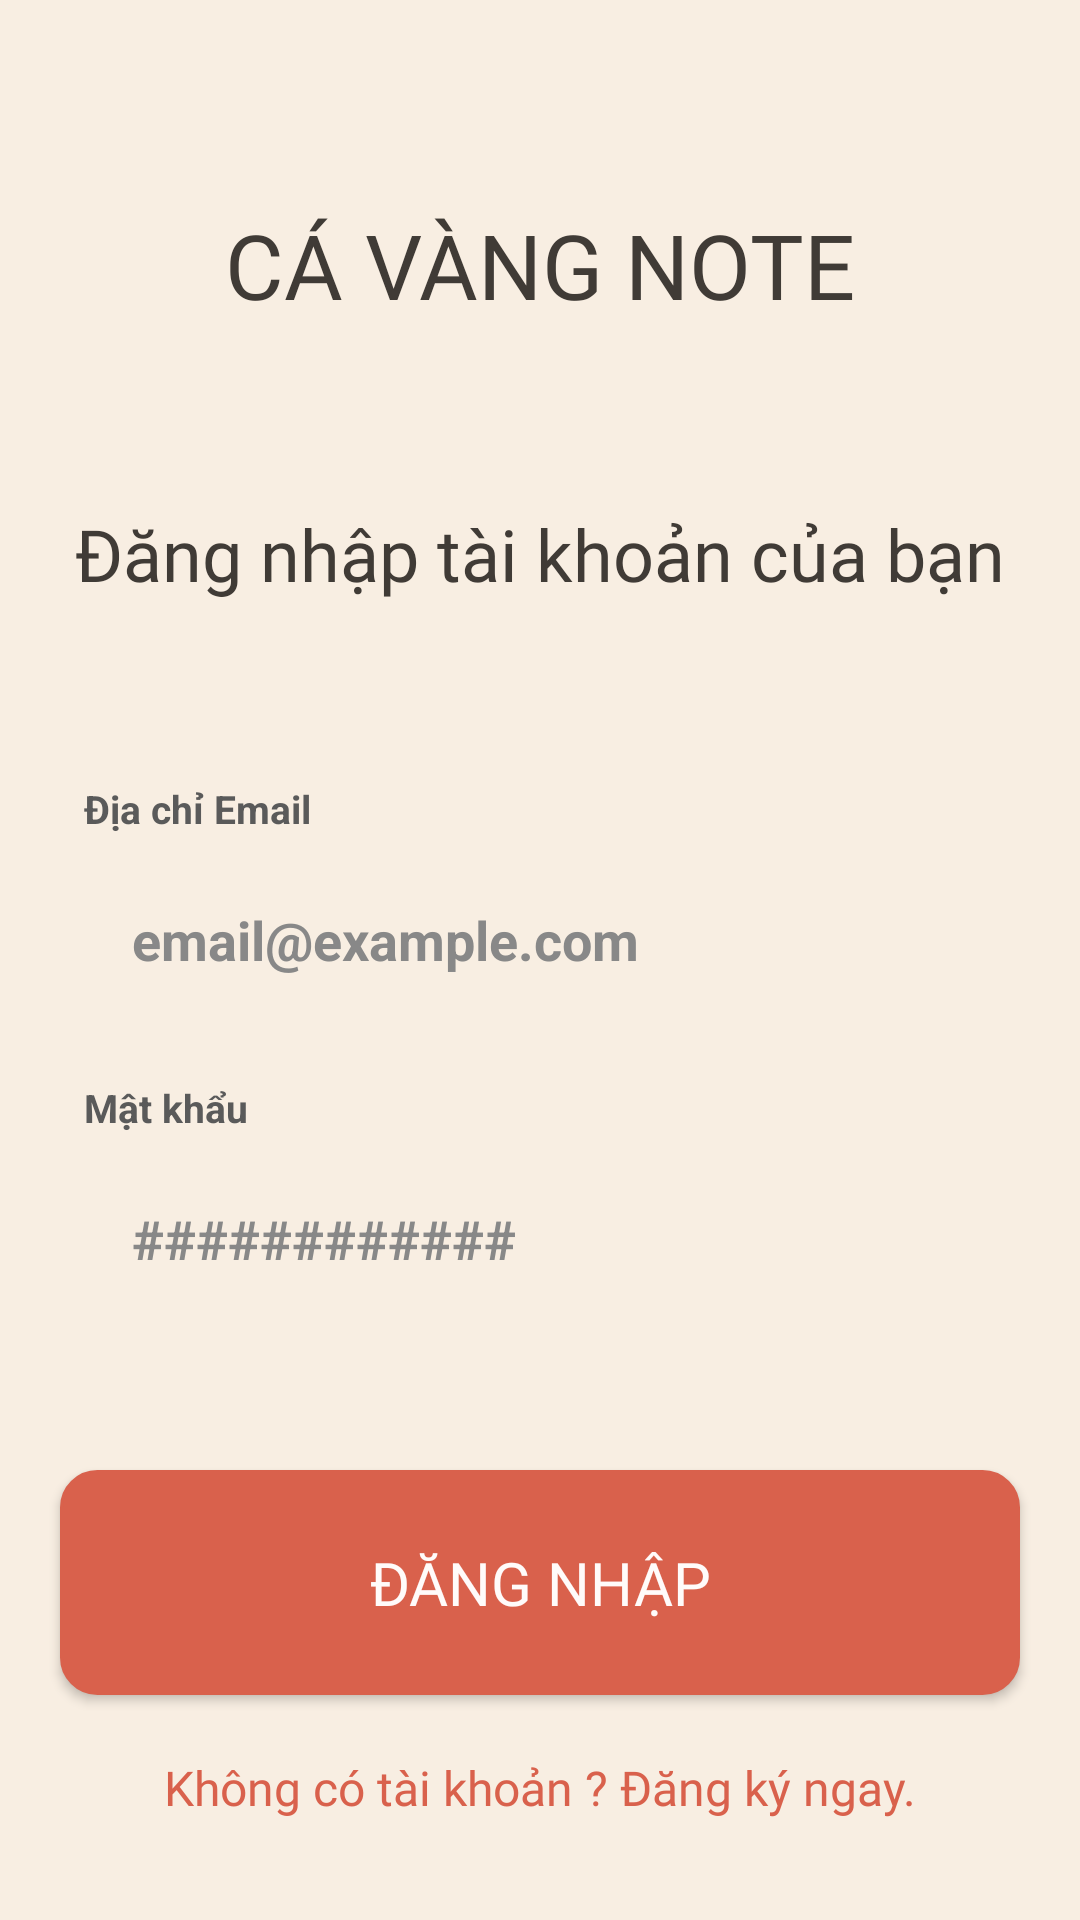

Android layout source for this screen:
<!-- AndroidManifest.xml: application theme Theme.NoteTakingMobileApp -->
<!-- res/layout/activity_login.xml -->
<?xml version="1.0" encoding="utf-8"?>
<androidx.constraintlayout.widget.ConstraintLayout xmlns:android="http://schemas.android.com/apk/res/android"
    xmlns:app="http://schemas.android.com/apk/res-auto"
    xmlns:tools="http://schemas.android.com/tools"
    android:id="@+id/main"
    android:layout_width="match_parent"
    android:layout_height="match_parent"
    tools:context=".Activities.Login"
    android:background="@color/background">

    <TextView
        android:id="@+id/tv_notely"
        android:layout_width="wrap_content"
        android:layout_height="wrap_content"
        android:layout_marginTop="68dp"
        android:fontFamily="@font/nunito_extrabold"
        android:text="CÁ VÀNG NOTE"
        android:textColor="@color/text_bold"
        android:textSize="30sp"
        app:layout_constraintEnd_toEndOf="parent"
        app:layout_constraintStart_toStartOf="parent"
        app:layout_constraintTop_toTopOf="parent">
    </TextView>

    <TextView
        android:id="@+id/tv_login"
        android:layout_width="wrap_content"
        android:layout_height="wrap_content"
        android:text="Đăng nhập tài khoản của bạn"
        android:fontFamily="@font/nunito_bold"
        android:textSize="24sp"
        android:textColor="@color/text_bold"
        android:layout_marginTop="60dp"
        app:layout_constraintEnd_toEndOf="parent"
        app:layout_constraintTop_toBottomOf="@id/tv_notely"
        app:layout_constraintStart_toStartOf="parent">
    </TextView>

    <LinearLayout
        android:id="@+id/ll_email"
        android:layout_width="match_parent"
        android:layout_height="wrap_content"
        android:orientation="vertical"
        android:layout_marginTop="60dp"
        android:layout_marginHorizontal="28dp"
        app:layout_constraintTop_toBottomOf="@id/tv_login"
        app:layout_constraintStart_toStartOf="parent">

        <TextView
            android:layout_width="wrap_content"
            android:layout_height="wrap_content"
            android:text="Địa chỉ Email"
            android:textStyle="bold"
            android:textColor="#5A5A5A"
            android:textSize="13sp"
            android:layout_marginBottom="8dp" />
        <EditText
            android:id="@+id/et_email"
            android:layout_width="match_parent"
            android:layout_height="54dp"
            android:background="@drawable/bg_input_simple"
            android:paddingStart="16dp"
            android:paddingEnd="16dp"
            android:hint="email@example.com"
            android:textColor="#333333"
            android:textColorHint="#888888"
            android:textStyle="bold"
            android:inputType="textEmailAddress" />
    </LinearLayout>

    <LinearLayout
        android:id="@+id/ll_password"
        android:layout_width="match_parent"
        android:layout_height="wrap_content"
        android:orientation="vertical"
        android:layout_marginTop="20dp"
        android:layout_marginHorizontal="28dp"
        app:layout_constraintTop_toBottomOf="@id/ll_email"
        app:layout_constraintStart_toStartOf="parent">

        <TextView
            android:layout_width="wrap_content"
            android:layout_height="wrap_content"
            android:text="Mật khẩu"
            android:textStyle="bold"
            android:textColor="#5A5A5A"
            android:textSize="13sp"
            android:layout_marginBottom="8dp" />
        <EditText
            android:id="@+id/et_password"
            android:layout_width="match_parent"
            android:layout_height="54dp"
            android:background="@drawable/bg_input_simple"
            android:paddingStart="16dp"
            android:paddingEnd="16dp"
            android:hint="############"
            android:textColor="#333333"
            android:textColorHint="#888888"
            android:textStyle="bold"
            android:inputType="textPassword" />
    </LinearLayout>

    <Button
        android:id="@+id/btn_login"
        android:layout_width="320dp"
        android:layout_height="75dp"
        android:layout_marginTop="50dp"
        android:text="ĐĂNG NHẬP"
        android:fontFamily="@font/nunito_black"
        android:textSize="20sp"
        android:textColor="@color/text_button"
        app:layout_constraintEnd_toEndOf="parent"
        app:layout_constraintTop_toBottomOf="@id/ll_password"
        app:layout_constraintStart_toStartOf="parent"
        android:background="@drawable/bg_rounded_corner">
    </Button>

    <TextView
        android:id="@+id/tv_goto_create_account"
        android:layout_width="wrap_content"
        android:layout_height="wrap_content"
        android:text="Không có tài khoản ? Đăng ký ngay."
        android:textColor="@color/primary"
        android:fontFamily="@font/nunito_bold"
        android:textSize="16sp"
        android:layout_marginTop="20dp"
        app:layout_constraintEnd_toEndOf="parent"
        app:layout_constraintTop_toBottomOf="@id/btn_login"
        app:layout_constraintStart_toStartOf="parent">
    </TextView>

</androidx.constraintlayout.widget.ConstraintLayout>
<!-- resources referenced by this layout -->
<resources>
  <color name="background">#F8EEE2</color>
  <color name="primary">#D9614C</color>
  <color name="text_bold">#403B36</color>
  <color name="text_button">#FFFBFA</color>
  <!-- drawable bg_rounded_corner (drawable) -->
  <?xml version="1.0" encoding="utf-8"?>
  <shape xmlns:android="http://schemas.android.com/apk/res/android"
      android:shape="rectangle">
  
      <solid android:color="#D9614C" />
      <corners android:radius="12dp" />
      <stroke
          android:width="1dp"
          android:color="#D9614C" />
  
  </shape>
  <style name="Theme.NoteTakingMobileApp" parent="Base.Theme.NoteTakingMobileApp" />
  <style name="Base.Theme.NoteTakingMobileApp" parent="Theme.AppCompat.Light.NoActionBar">
          
          <item name="android:windowBackground">@color/background</item>
          <item name="android:windowActivityTransitions">true</item>
      </style>
</resources>
